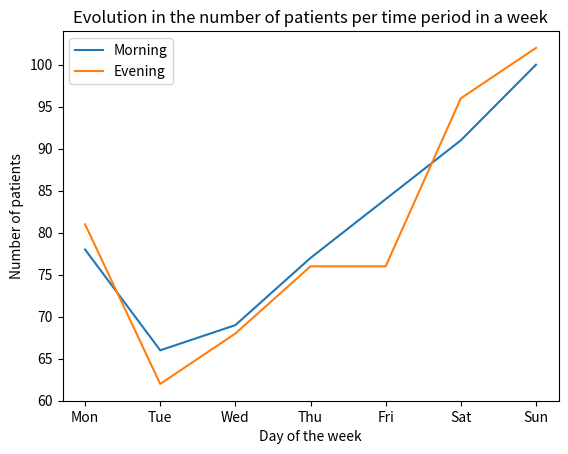

Here is the Python script that generated this plot: (Note: this script raises an exception after producing the figure.)
# Visualize the progression in the number of patients
# in the first week of the health emergency declaration

# Importing necessary libraries
import matplotlib.pyplot as plt
import numpy as np

# Establish the data
x_axis = [
    'Mon', 'Tue', 'Wed', 'Thu',
     'Fri', 'Sat', 'Sun'
]

morning = [78, 66, 69, 77, 84, 91, 100]
evening = [81, 62, 68, 76, 76, 96, 102]
  
# Plot the lines
plt.plot(x_axis, morning, label = "Morning")
plt.plot(x_axis, evening, label = "Evening")

# Display customized axis labels
plt.ylabel("Number of patients") 
plt.xlabel("Day of the week")

# Display the legend
plt.legend()

# Display the title
plt.title("Evolution in the number of patients per time period in a week")

# Displaying the title
plt.show()

# We import the libraries that are needed
# for solving linear programming problems
import pyomo.environ as pyo
from pyomo.opt import SolverFactory

# For performance analysis purposes
from time import process_time

# For saving the results returned by the solver
from pandas import Series, DataFrame

# For better code readability and maintanability
from typing import Final

# Define the constants
NUMBER_OF_INTENSIVISTS: Final = 17
WEEK: Final = ['Mon', 'Tue', 'Wed', 'Thu', 'Fri', 'Sat', 'Sun']
WEEKDAYS: Final = WEEK[:5]
WEEKEND: Final = WEEK[-2:]
SHIFTS: Final = [
    'M1i', 'M2i', 'M3i',
    'E1i', 'E2i', 'E3i', 
    'M1n', 'M2n', 'M3n',
    'E1n', 'E2n', 'E3n'
    ]

# We define the continuous model
continuous_model = pyo.ConcreteModel('Continuous model')

# We create the labels of the 1st dimension of the continuous model
# that correspondes to the rows of our previously seen matrix
i_labels = SHIFTS

# We check that the the length of the 1st dimension
# is equal to 12
assert len(i_labels) == len(SHIFTS)

# We create the labels of the 2nd dimension of the continuous model
# that corresponds to the columns of our previously seen matrix
j_labels = WEEK

# We check the length of the 2nd dimension
# to be equal to 7
assert len(j_labels) == 7

# We initialize the model dimensions with the labels
# that were defined above
continuous_model.i = pyo.Set(initialize = i_labels, doc = "scenarios")
continuous_model.j = pyo.Set(initialize = j_labels, doc = "days of the week")

patient_forecast = {

    # In-Python used notation:
    # M <- morning shift; E <- evening shift
    # 1, 2, 3 <- Assistance Level
    # i <- infectious; n <- non-infectious

    ('M1i', 'Mon'): 25,
    ('M1i', 'Tue'): 22,
    ('M1i', 'Wed'): 18,
    ('M1i', 'Thu'): 23,
    ('M1i', 'Fri'): 30,
    ('M1i', 'Sat'): 33,
    ('M1i', 'Sun'): 38,

    ('M2i', 'Mon'): 14,
    ('M2i', 'Tue'): 10,
    ('M2i', 'Wed'): 12,
    ('M2i', 'Thu'): 18,
    ('M2i', 'Fri'): 20,
    ('M2i', 'Sat'): 24,
    ('M2i', 'Sun'): 27,

    ('M3i', 'Mon'): 5,
    ('M3i', 'Tue'): 9,
    ('M3i', 'Wed'): 11,
    ('M3i', 'Thu'): 11,
    ('M3i', 'Fri'): 10,
    ('M3i', 'Sat'): 13,
    ('M3i', 'Sun'): 16,

    ('E1i', 'Mon'): 28,
    ('E1i', 'Tue'): 24,
    ('E1i', 'Wed'): 22,
    ('E1i', 'Thu'): 26,
    ('E1i', 'Fri'): 25,
    ('E1i', 'Sat'): 35,
    ('E1i', 'Sun'): 39,

    ('E2i', 'Mon'): 16,
    ('E2i', 'Tue'): 11,
    ('E2i', 'Wed'): 10,
    ('E2i', 'Thu'): 17,
    ('E2i', 'Fri'): 16,
    ('E2i', 'Sat'): 26,
    ('E2i', 'Sun'): 29,

    ('E3i', 'Mon'): 5,
    ('E3i', 'Tue'): 7,
    ('E3i', 'Wed'): 10,
    ('E3i', 'Thu'): 12,
    ('E3i', 'Fri'): 11,
    ('E3i', 'Sat'): 15,
    ('E3i', 'Sun'): 15,

    ('M1n', 'Mon'): 15,
    ('M1n', 'Tue'): 8,
    ('M1n', 'Wed'): 10,
    ('M1n', 'Thu'): 8,
    ('M1n', 'Fri'): 7,
    ('M1n', 'Sat'): 6,
    ('M1n', 'Sun'): 5,

    ('M2n', 'Mon'): 9,
    ('M2n', 'Tue'): 7,
    ('M2n', 'Wed'): 9,
    ('M2n', 'Thu'): 7,
    ('M2n', 'Fri'): 8,
    ('M2n', 'Sat'): 7,
    ('M2n', 'Sun'): 6,

    ('M3n', 'Mon'): 10,
    ('M3n', 'Tue'): 10,
    ('M3n', 'Wed'): 9,
    ('M3n', 'Thu'): 10,
    ('M3n', 'Fri'): 9,
    ('M3n', 'Sat'): 8,
    ('M3n', 'Sun'): 8,

    ('E1n', 'Mon'): 12,
    ('E1n', 'Tue'): 5,
    ('E1n', 'Wed'): 8,
    ('E1n', 'Thu'): 6,
    ('E1n', 'Fri'): 7,
    ('E1n', 'Sat'): 5,
    ('E1n', 'Sun'): 4,

    ('E2n', 'Mon'): 10,
    ('E2n', 'Tue'): 9,
    ('E2n', 'Wed'): 9,
    ('E2n', 'Thu'): 6,
    ('E2n', 'Fri'): 8,
    ('E2n', 'Sat'): 7,
    ('E2n', 'Sun'): 7,

    ('E3n', 'Mon'): 10,
    ('E3n', 'Tue'): 6,
    ('E3n', 'Wed'): 9,
    ('E3n', 'Thu'): 9,
    ('E3n', 'Fri'): 9,
    ('E3n', 'Sat'): 8,
    ('E3n', 'Sun'): 8
    
}

# We check the length of matrix
# to be equal to 84 (12 x 7)
assert len(patient_forecast.items()) == len(WEEK)*len(SHIFTS) # 84

# We define the forescated number of patients per scenario and
# days of the week into the model. This information is
# crucial in the solution to the problem
continuous_model.patients = pyo.Param(continuous_model.i, continuous_model.j,
    initialize = patient_forecast, doc = "Forescasted patients per scenario and day of the week")

# Print the basic parts of the continuous model
continuous_model.pprint()

# We define variables x(i,j)
# that represent the number of intensivists
# per scenario, per day of the week
continuous_model.x = pyo.Var(continuous_model.i, continuous_model.j,
    doc = "Number of intensivists",
    within = pyo.NonNegativeReals)

print(continuous_model.x.display())

# We define the optimal Intensivist to Patient ratios
# per scenario in accordance with the recommendations
# and instructions of the Spanish Ministry of Health
optimal_ratios = [
    1/10, 1/8, 1/4,
    1/10, 1/8, 1/12,
    1/10, 1/8, 1/4,
    1/10, 1/8, 1/12
    ]

# We check the optimal_ratios length
# to be 12 (one per scenario)
assert len(optimal_ratios) == 12


# We define the objective function to be used
def c_objective_rule(c_model: pyo.ConcreteModel) -> float:
    return sum([((c_model.x[i,j]/c_model.patients[i,j])-optimal_ratios[count]) for count, i in enumerate(c_model.i) for j in c_model.j])

# We instantiate the objective function for the model which is passed as a rule
# although Pyomo minimizes by default, we still explicitly specify this
continuous_model.objective = pyo.Objective(
                                            rule = c_objective_rule,
                                            sense = pyo.minimize,
                                             doc = "Real-to-Optimal Intensivist-to-Patient ratio"
                                             )

# Visualize the objective function
continuous_model.objective.pprint()

# Function that establishes the constraint by which the solution to the number of doctors
# cannot be larger than the number of available medical staff
def c_MaxStaffPerDay(c_model: pyo.ConcreteModel, j: str) -> bool:
    return sum(c_model.x[i,j] for i in c_model.i) <= NUMBER_OF_INTENSIVISTS

# This constraint is now added to the model
continuous_model.maxStaffPerDay = pyo.Constraint(
    continuous_model.j,
    rule = c_MaxStaffPerDay,
    doc = "Maximum number of doctors per day")

# Visualize the constraint maxStaffPerDay
continuous_model.maxStaffPerDay.pprint()

# Function that establishes that the presence of physicians
# is not prescribed for Level I during the weekend
def c_WeekendRulesFirstLevel(c_model: pyo.ConcreteModel, constraintList: pyo.ConstraintList) -> None:
    row_list = ['M1i', 'E1i', 'M1n', 'E1n']
    for i in row_list:
        for j in WEEKEND:
            constraintList.add(expr = c_model.x[i,j] == 0)
    
    assert len(constraintList) == len(row_list)*len(WEEKEND) # 8
    constraintList.pprint()
    
    return

# Function that establishes that the presence of physicians
# is not prescribed for Level II during the weekend
# during the evening shift
def c_WeekendRulesSecondLevel(c_model: pyo.ConcreteModel, constraintList: pyo.ConstraintList) -> None:
    row_list = ['E2i', 'E2n']
    for i in row_list:
        for j in WEEKEND:
            constraintList.add(expr = c_model.x[i,j] == 0)

    assert len(constraintList) == len(row_list)*len(WEEKEND) # 4
    constraintList.pprint()

    return

"""
continuous_model.weekendRules = pyo.Constraint(
    rule = c_WeekendRules,
    doc = "Medical staff weekend restrictions"
)
"""

# The medical staff constraints for Level I
# during the weekend are added to the model
continuous_model.weekendrules_firstlevel = pyo.ConstraintList()
c_WeekendRulesFirstLevel(continuous_model, continuous_model.weekendrules_firstlevel)

# The medical staff constraints for Level I
# during the weekend in the evening shift
# are added to the model
continuous_model.weekendrules_secondlevel = pyo.ConstraintList()
c_WeekendRulesSecondLevel(continuous_model, continuous_model.weekendrules_secondlevel)


# Function that implements the minimal Intensivist-to-Patients ratio that
# is minimally admissible taking into account healthcare standards
# for Level I (which only requires physicians during weekdays)
def c_MinProportionFirstLevel(c_model: pyo.ConcreteModel, constraintList: pyo.ConstraintList) -> None:
    row_list = ['M1i', 'E1i', 'M1n', 'E1n']
    for i in row_list:
        for j in WEEKDAYS:
            constraintList.add(expr = c_model.x[i,j]/c_model.patients[i,j] >= 1/14)

    assert len(constraintList) == len(row_list)*len(WEEKDAYS) # 20
    constraintList.pprint()
    
    return

# Function that implements the minimal Intensivist-to-Patients ratio that
# is minimally admissible taking into account healthcare standards
# for Level II (which only requires physicians all week for the
# morning shift, but not for the evening one)
def c_MinProportionSecondLevel(c_model: pyo.ConcreteModel, constraintList: pyo.ConstraintList) -> None:

    # MORNING SHIFT
    row_list_morning = ['M2i', 'M2n']
    for i in row_list_morning:
        for j in WEEK:
            constraintList.add(expr = c_model.x[i,j]/c_model.patients[i,j] >= 1/10)

    # EVENING SHIFT
    row_list_evening = ['E2i', 'E2n']
    for i in row_list_evening:
        for j in WEEKDAYS:
            constraintList.add(expr = c_model.x[i,j]/c_model.patients[i,j] >= 1/10)
    
    assert len(constraintList) == (len(row_list_morning)*len(WEEK) + len(row_list_evening)*len(WEEKDAYS)) # 24
    constraintList.pprint()

    return

# Function that implements the minimal Intensivist-to-Patients ratio that
# is minimally admissible taking into account healthcare standards
# for Level III (which requires physicians all week but at
# different ratios, in the morning shift at min. 1/6 and
# at the evening one at min. 1/12)
def c_MinProportionThirdLevel(c_model: pyo.ConcreteModel, constraintList: pyo.ConstraintList) -> None:

    # MORNING SHIFT
    row_list_morning = ['M3i', 'M3n']
    for i in row_list_morning:
        for j in WEEK:
            constraintList.add(expr = c_model.x[i,j]/c_model.patients[i,j] >= 1/6)

    # EVENING SHIFT
    row_list_evening = ['E3i', 'E3n']
    for i in row_list_evening:
        for j in WEEK:
            constraintList.add(expr = c_model.x[i,j]/c_model.patients[i,j] >= 1/12)

    assert len(constraintList) == (len(row_list_morning)*len(WEEK) + len(row_list_evening)*len(WEEK)) # 28
    constraintList.pprint()

    return


# The minimal Intensivist-to-Patient constraints for 
# Level I are added to the model
continuous_model.minproportions_firstlevel = pyo.ConstraintList()
c_MinProportionFirstLevel(continuous_model, continuous_model.minproportions_firstlevel)

# The minimal Intensivist-to-Patient constraints for 
# Level II are added to the model
continuous_model.minproportions_secondlevel = pyo.ConstraintList()
c_MinProportionSecondLevel(continuous_model, continuous_model.minproportions_secondlevel)

# The minimal Intensivist-to-Patient constraints for 
# Level III are added to the model
continuous_model.minproportions_thirdlevel = pyo.ConstraintList()
c_MinProportionThirdLevel(continuous_model, continuous_model.minproportions_thirdlevel)

# Instantiate the linear programming algorithm implementation
# that is to be used, can be changed to
# Solver = SolverFactory('glpk'')
Solver = SolverFactory('gurobi')

# Define the dual suffix for the
# next section about Sensitivity
# and Lagrange multipliers
continuous_model.dual = pyo.Suffix(direction = pyo.Suffix.IMPORT)

# Solve the model using the solver
# Start the stopwatch
clock_start = process_time() 
Results = Solver.solve(continuous_model)
clock_stop = process_time()

# Save the results into the results directory
t_results = DataFrame()

# Loop through the result components
# to get the Scenario-Solution pairs
# in order to write them into a csv file
# for further inspection
for v in continuous_model.component_objects(pyo.Var):
    row_names = [pyo.name(v[i]) for i in v]
    row_values = [pyo.value(v[i]) for i in v]

# Forming the Scenario-Solution pairs
t_results = list(map(list, zip(row_names, row_values)))

# Instatiate and define a data frame to store this information
df = DataFrame(t_results, columns=['Scenario', 'Solution (in number of doctors)'])

# Saving the information to a csv file in the results directory
df.to_csv("../results/sol_continuous.csv", mode = "w+")

# Display the Pyomo-[Gurobi/GLPK] solution
# for the x variables
print("Elapsed time: ", clock_stop-clock_start)
continuous_model.x.display()

# Display the entire model solution
# to obtain the model objective function
# value given the data
continuous_model.display()

# After importing the corresponding suffix
# in the previous cell, we display the
# duals/sensitivities per constraint
continuous_model.dual.display()

%reset -f

# We reset environment variables
# to avoid reference errors

# We import the libraries that are needed
# for solving linear programming problems
import pyomo.environ as pyo
from pyomo.opt import SolverFactory

# For performance analysis purposes
from time import process_time

# For saving the results returned by the solver
from pandas import Series, DataFrame

# For better code readability and maintanability
from typing import Final

# Define the constants
NUMBER_OF_INTENSIVISTS: Final = 24
WEEK: Final = ['Mon', 'Tue', 'Wed', 'Thu', 'Fri', 'Sat', 'Sun']
WEEKDAYS: Final = WEEK[:5]
WEEKEND: Final = WEEK[-2:]
SHIFTS: Final = [
    'M1i', 'M2i', 'M3i',
    'E1i', 'E2i', 'E3i', 
    'M1n', 'M2n', 'M3n',
    'E1n', 'E2n', 'E3n'
    ]

# We define the discrete model
discrete_model = pyo.ConcreteModel('Discrete model')

# i dimension : List of physicians
i_labels = ['G' + str(i) for i in range(NUMBER_OF_INTENSIVISTS)]

# We check that the length of the 1st dimension
# is equal to NUMBER_OF_INTENSIVISTS
assert len(i_labels) == NUMBER_OF_INTENSIVISTS

# j dimension : List of days of the week
j_labels = WEEK

# We check that the length of the 2nd dimension
# is equal to 7
assert len(j_labels) == 7

# k dimension: List of shifts
# there are 12 shifts of 12 hour each
k_labels = SHIFTS

# We check that the length of the 3rd dimension
# is equal to 12
assert len(k_labels) == 12

# Dictionary that stores the (day,shift_list)
k_dict = {day: k_labels for day in j_labels}

# Check that the number of k_labels is equal
# to the theoretical result of 7 * 12 = 84
count = 0
for item in k_dict.items():
    count += len(item[1])
assert count == len(WEEK)*len(SHIFTS)

# We initialize the model dimensions with the labels
# that were defined above
discrete_model.i = pyo.Set(initialize = i_labels, doc = "physicians")
discrete_model.j = pyo.Set(initialize = j_labels, doc = "days of the week")
discrete_model.k = pyo.Set(initialize = k_labels, doc = "scenarios")


patient_forecast = {

    # In-Python used notation:
    # M <- morning shift; E <- evening shift
    # 1, 2, 3 <- Assistance Level
    # i <- infectious; n <- non-infectious

    ('Mon','M1i'): 25,
    ('Tue','M1i'): 22,
    ('Wed','M1i'): 18,
    ('Thu','M1i'): 23,
    ('Fri','M1i'): 30,
    ('Sat','M1i'): 33,
    ('Sun','M1i'): 38,

    ('Mon','M2i'): 14,
    ('Tue','M2i'): 10,
    ('Wed','M2i'): 12,
    ('Thu','M2i'): 18,
    ('Fri','M2i'): 20,
    ('Sat','M2i'): 24,
    ('Sun','M2i'): 27,

    ('Mon','M3i'): 5,
    ('Tue','M3i'): 9,
    ('Wed','M3i'): 11,
    ('Thu','M3i'): 11,
    ('Fri','M3i'): 10,
    ('Sat','M3i'): 13,
    ('Sun','M3i'): 16,

    ('Mon','E1i'): 28,
    ('Tue','E1i'): 24,
    ('Wed','E1i'): 22,
    ('Thu','E1i'): 26,
    ('Fri','E1i'): 25,
    ('Sat','E1i'): 35,
    ('Sun','E1i'): 39,

    ('Mon','E2i'): 16,
    ('Tue','E2i'): 11,
    ('Wed','E2i'): 10,
    ('Thu','E2i'): 17,
    ('Fri','E2i'): 16,
    ('Sat','E2i'): 26,
    ('Sun','E2i'): 29,

    ('Mon','E3i'): 5,
    ('Tue','E3i'): 7,
    ('Wed','E3i'): 10,
    ('Thu','E3i'): 12,
    ('Fri','E3i'): 11,
    ('Sat','E3i'): 15,
    ('Sun','E3i'): 15,

    ('Mon','M1n'): 15,
    ('Tue','M1n'): 8,
    ('Wed','M1n'): 10,
    ('Thu','M1n'): 8,
    ('Fri','M1n'): 7,
    ('Sat','M1n'): 6,
    ('Sun','M1n'): 5,

    ('Mon','M2n'): 9,
    ('Tue','M2n'): 7,
    ('Wed','M2n'): 9,
    ('Thu','M2n'): 7,
    ('Fri','M2n'): 8,
    ('Sat','M2n'): 7,
    ('Sun','M2n'): 6,

    ('Mon','M3n'): 10,
    ('Tue','M3n'): 10,
    ('Wed','M3n'): 9,
    ('Thu','M3n'): 10,
    ('Fri','M3n'): 9,
    ('Sat','M3n'): 8,
    ('Sun','M3n'): 8,

    ('Mon','E1n'): 12,
    ('Tue','E1n'): 5,
    ('Wed','E1n'): 8,
    ('Thu','E1n'): 6,
    ('Fri','E1n'): 7,
    ('Sat','E1n'): 5,
    ('Sun','E1n'): 4,

    ('Mon','E2n'): 10,
    ('Tue','E2n'): 9,
    ('Wed','E2n'): 9,
    ('Thu','E2n'): 6,
    ('Fri','E2n'): 8,
    ('Sat','E2n'): 7,
    ('Sun','E2n'): 7,

    ('Mon','E3n'): 10,
    ('Tue','E3n'): 6,
    ('Wed','E3n'): 9,
    ('Thu','E3n'): 9,
    ('Fri','E3n'): 9,
    ('Sat','E3n'): 8,
    ('Sun','E3n'): 8
    
}

# We check the length of matrix
# to be equal to 84 (7 x 12)
assert len(patient_forecast.items()) == len(WEEK)*len(SHIFTS)

# We define the forecasted number of patients per scenario
# days of the week into the model. This information is
# crucial in the solution to the problem
discrete_model.patients = pyo.Param(discrete_model.j, discrete_model.k,
initialize = patient_forecast, doc = "Forecasted patients per scenario and day of the week")

# Print the basic parts of the discrete model
discrete_model.pprint()

# We declare the x_ijk variables of the model
# these variables are binary and 
# are initialize at the beginning as 0
# which means "not present"
discrete_model.x = pyo.Var(
                            discrete_model.i, discrete_model.j, discrete_model.k,
                            doc = "Present",
                            domain = pyo.Binary
                            )

# Print the variables x_ijk
# that were created
print(discrete_model.x.display())

# Check that the number of x_ijk variables
# coincides with the theorical result
# of 17 * 7 * 12 = 1428
assert len(list(discrete_model.x.keys())) == NUMBER_OF_INTENSIVISTS * len(WEEK) * len(SHIFTS)

# We define the optimal Intensivist to Patient ratios
# per scenario in accordance with the recommendations
# and instructions of the Spanish Ministry of Health
optimal_ratios = [
    1/10, 1/8, 1/4,
    1/10, 1/8, 1/12,
    1/10, 1/8, 1/4,
    1/10, 1/8, 1/12
    ]

# We check the optimal_ratios length
# to be 12 (one per scenario)
assert len(optimal_ratios) == 12

# We define the objective function to be used
# following the mathematical definition given previously
# for the d_operations_rule function
def d_objective_rule(d_model: pyo.ConcreteModel) -> float:
    return sum([((sum([d_model.x[i,j,k] for i in d_model.i])/d_model.patients[j,k])-optimal_ratios[count_k]) for j in d_model.j for count_k, k in enumerate(d_model.k)])

# We instantiate the objective function for the model which is passed as a rule
# although Pyomo minimizes by default, we still explicitly specify this

discrete_model.objective = pyo.Objective(
                                            rule = d_objective_rule,
                                            sense = pyo.minimize,
                                            doc = "Real-to-Optimal Intensivist-to-Patient ratio"
                                            )

discrete_model.objective.pprint()

# Function that establishes the constraint by which no doctor
# may work more than 48 hours per week, i.e., 4 shifts
def d_MaxWeeklyShifts(d_model: pyo.ConcreteModel, i: str) -> bool:
    return sum(d_model.x[i,j,k] for j in d_model.j for k in d_model.k) <= 4

# This constraint is now added to the model

discrete_model.maxWeeklyShifts = pyo.Constraint(
    discrete_model.i,
    rule = d_MaxWeeklyShifts,
    doc = "Maximum number of shifts per week per doctor"
)

discrete_model.maxWeeklyShifts.pprint()

# Function that establishes the constraint by which the
# minimum rest period between two shifts is of 12 hours,
# i.e., one shift between two shifts
def d_MinRest(d_model: pyo.ConcreteModel, i: str, j: str) -> bool:
    return sum(d_model.x[i,j,k] for k in d_model.k) <= 1

# This constraint is now added to the model

discrete_model.minRest = pyo.Constraint(
    discrete_model.i,
    discrete_model.j,
    rule = d_MinRest,
    doc = "Minimum resting period between two shifts"
)

discrete_model.minRest.pprint()

# Function that establishes that the presence of physicians
# is not prescribed for Level I during the weekend
def d_WeekendRulesFirstLevel(d_model: pyo.ConcreteModel, constraintList: pyo.ConstraintList) -> None:
    shift_list = ['M1i', 'E1i', 'M1n', 'E1n']
    for k in shift_list:
        for j in WEEKEND:
            for i in d_model.i:
                constraintList.add(expr = d_model.x[i,j,k] == 0)
    
    assert len(constraintList) == len(shift_list)*len(WEEKEND)*len(d_model.i) # 136
    constraintList.pprint()

    return

# Function that establishes that the presence of physicians
# is not prescribed for Level II during the weekend
# during the evening shift
def d_WeekendRulesSecondLevel(d_model: pyo.ConcreteModel, constraintList: pyo.ConstraintList) -> None:
    shift_list = ['E2i', 'E2n']
    for k in shift_list:
        for j in WEEKEND:
            for i in d_model.i:
                constraintList.add(expr = d_model.x[i,j,k] == 0)
    
    assert len(constraintList) == len(shift_list)*len(WEEKEND)*len(d_model.i) # 68
    constraintList.pprint()

    return

# The medical staff constraints for Level I
# during the weekend are added to the model
discrete_model.weekendrules_firstlevel = pyo.ConstraintList()
d_WeekendRulesFirstLevel(discrete_model, discrete_model.weekendrules_firstlevel)

# The medical staff constraints for Level II
# during the weekend are added to the model
discrete_model.weekendrules_secondlevel = pyo.ConstraintList()
d_WeekendRulesSecondLevel(discrete_model, discrete_model.weekendrules_secondlevel)

# Function that implements the minimal Intensivist-to-Patients ratio that
# is minimally admissible taking into account healthcare standards
# for Level I (which only requires physicians during weekdays)
def d_MinProportionFirstLevel(d_model: pyo.ConcreteModel, constraintList: pyo.ConstraintList) -> None:
    shift_list = ['M1i', 'E1i', 'M1n', 'E1n']
    for k in shift_list:
        for j in WEEKDAYS:
            constraintList.add(expr = (sum([d_model.x[i,j,k] for i in d_model.i])/d_model.patients[j,k] >= 1/14))
    
    assert len(constraintList) == len(shift_list)*len(WEEKDAYS)
    constraintList.pprint()

    return

# Function that implements the minimal Intensivist-to-Patients ratio  that
# is minimally admissible taking into account healthcare standards
# for Level II (which only requires physicians all week for the
# morning shift, but not for the evening one)
def d_MinProportionSecondLevel(d_model: pyo.ConcreteModel, constraintList: pyo.ConstraintList) -> None:

    # MORNING SHIFT
    morning_shift_list = ['M2i', 'M2n']
    for k in morning_shift_list:
        for j in WEEK:
            constraintList.add(expr = (sum([d_model.x[i,j,k] for i in d_model.i])/d_model.patients[j,k] >= 1/10))
    
    # EVENING SHIFT
    evening_shift_list = ['E2i', 'E2n']
    for k in evening_shift_list:
        for j in WEEKDAYS:
            constraintList.add(expr = (sum([d_model.x[i,j,k] for i in d_model.i])/d_model.patients[j,k] >= 1/10))

    assert len(constraintList) == (len(morning_shift_list)*len(WEEK) + len(evening_shift_list)*len(WEEKDAYS))
    constraintList.pprint()

    return


# Function that implements the minimal Intensivist-to-Patients ratio that
# is minimally admissible taking into account healthcare standards
# for Level III (which requires physicians all week but at
# different ratios, in the morning shift at min. 1/6 and
# at the evening one at min. 1/12)
def d_MinProportionThirdLevel(d_model: pyo.ConcreteModel, constraintList: pyo.ConstraintList) -> None:

    # MORNING SHIFT
    morning_shift_list = ['M3i', 'M3n']
    for k in morning_shift_list:
        for j in WEEK:
            constraintList.add(expr = (sum([d_model.x[i,j,k] for i in d_model.i])/d_model.patients[j,k] >= 1/10000)) # 1/6
    
    # EVENING SHIFT
    evening_shift_list = ['E3i', 'E3n']
    for k in evening_shift_list:
        for j in WEEK:
            constraintList.add(expr = (sum([d_model.x[i,j,k] for i in d_model.i])/d_model.patients[j,k] >= 1/10000)) # 1/12

    assert len(constraintList) == (len(morning_shift_list)*len(WEEK) + len(evening_shift_list)*len(WEEK))
    constraintList.pprint()

    return

# The minimal Intensivist-to-Patient constraints for 
# Level I are added to the model
discrete_model.minproportions_firstlevel = pyo.ConstraintList()
d_MinProportionFirstLevel(discrete_model, discrete_model.minproportions_firstlevel)

# The minimal Intensivist-to-Patient constraints for 
# Level II are added to the model
discrete_model.minproportions_secondlevel = pyo.ConstraintList()
d_MinProportionSecondLevel(discrete_model, discrete_model.minproportions_secondlevel)

# The minimal Intensivist-to-Patient constraints for 
# Level III are added to the model
discrete_model.minproportions_thirdlevel = pyo.ConstraintList()
d_MinProportionThirdLevel(discrete_model, discrete_model.minproportions_thirdlevel)

# Instantiate the linear programming algorithm implementation
# that is to be used, can be changed to
# Solver = SolverFactory('glpk'')
Solver = SolverFactory('gurobi')
#Solver.options['DualReductions'] = 0

# Solve the model using the solver
# Start the stopwatch
clock_start = process_time()
Results = Solver.solve(discrete_model)
clock_stop = process_time()

# Save the results into the results directory
t_results = DataFrame()

# Loop through the result components
# to get the Scenario-Solution pairs
# in order to write them into a csv file
# for further inspection
for v in discrete_model.component_objects(pyo.Var):
    row_names = [pyo.name(v[i]) for i in v]
    row_values = [pyo.value(v[i]) for i in v]

# Forming the Scenario-Solution pairs
t_results = list(map(list, zip(row_names, row_values)))

# Instatiate and define a data frame to store this information
df = DataFrame(t_results, columns=['Situation [doctor, day, scenario]', 'Solution Present (1) - Not Present (0)'])

# Saving the information to a csv file in the results directory
df.to_csv("../results/sol_discrete.csv", mode = "w+")

# Display the Pyomo-[Gurobi/GLPK] solution
print("Elapsed time:", clock_stop-clock_start, "s") 
discrete_model.x.display()

# It is a huge sparse list, i.e., a 3D matrix with lots
# of entries equal to zero
# here we can see those entries that are non-zero

# Save the results into the results directory
t_results_ones = DataFrame()

# Loop through the result components
# to get the Scenario-Solution pairs
# in order to write them into a csv file
# for further inspection
result_ones = []
for key in discrete_model.x.keys():
    if discrete_model.x[key].value == 1:
        result_ones.append((discrete_model.x[key].name, discrete_model.x[key].value))
        print(discrete_model.x[key].name + ", " + str(discrete_model.x[key].value))

# Instatiate and define a data frame to store this information
df_ones = DataFrame(result_ones, columns=['Situation [doctor, day, scenario]', 'Solution'])

# Saving the information to a csv file in the results directory
df_ones.to_csv("../results/sol_discrete_only_ones.csv", mode = "w+")

# Display the entire model solution
# to obtain the model objective function
# value given the data
discrete_model.display()